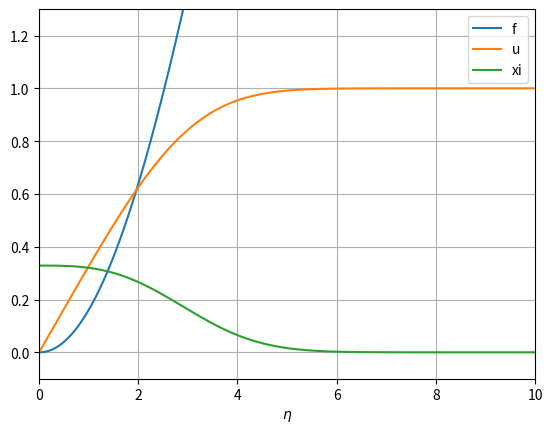
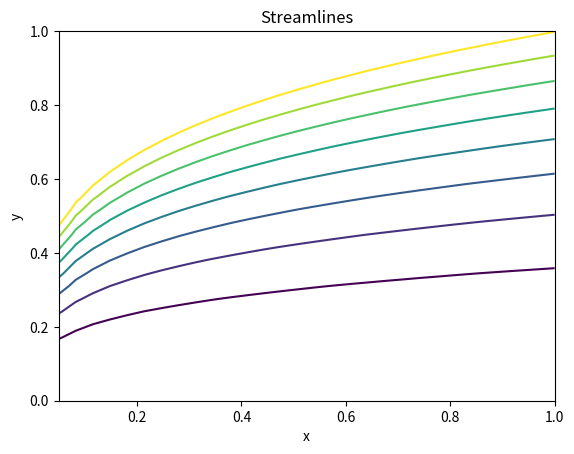
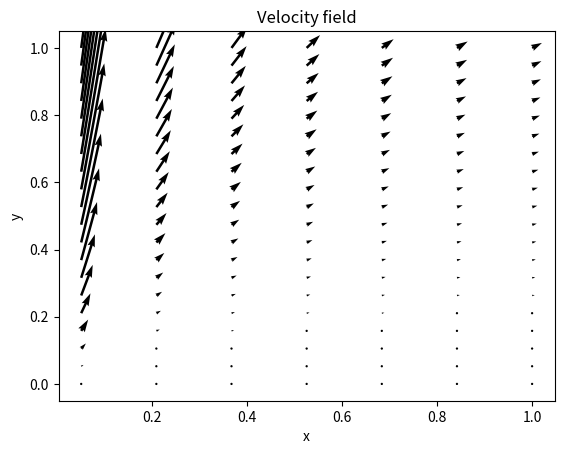
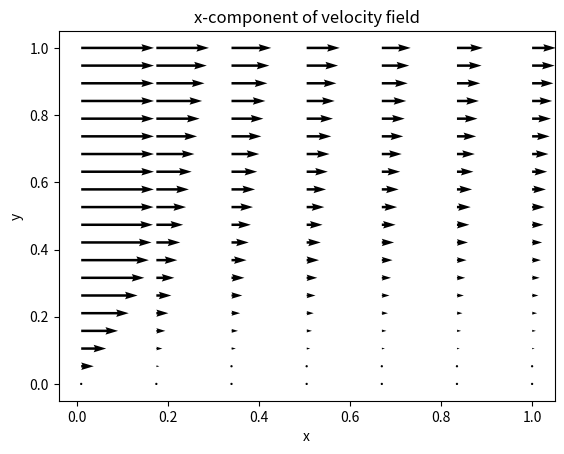

Here is the Python script that generated these plots, in order:

# coding: utf-8

# # Pysius - a Python solver for Blasius equation

# In[1]:


import numpy as np
import math
import matplotlib.pyplot as plt


# Let $f(\eta)$ be the non-dimensional stream function, with $\eta$ being the similarity variable. Blasius equation reads:
# 
# $$f''' + \frac{1}{2}ff'' = 0$$
# 
# This is a third-order ODE, that can be thus cast to a system of 3 first-order ODEs:
# 
# $$\begin{cases}
# f' = u\\
# u'  = \xi\\
# \xi' = -\frac{1}{2}f\xi
# \end{cases}$$
# 
# the first two rows representing de-facto the definitions of the additional variables $f$ and $\xi$. Boundary conditions are:
# 
# $$f(0)=0$$
# $$u(0)=0$$
# $$\lim_{\eta \to \infty}u(\eta)=\int_0^\infty \xi d\eta = 1$$
# 
# A complete set of initial conditions is not available (the value of $\xi$ at $\eta=0$ is not provided). This makes it impossible to solve the equation with an $\eta$-marching scheme (meaning, starting from initial conditions towards higher values of eta), hence they need to be solved nonlinearly. Also, the third condition can be either written as a condition on $u$ or an integral condition on $\xi$; the first option will be used in this script (although the same result can be obtained with the latter).

# The theoretical domain would be $\eta\in[0,\infty)$; a discretisation is needed. Here, $\infty$ is approximated with a high enough value `eta_max`, while the parameter `N` indicates  the number of nodes on which the function is evaluated (including extremes, so including $0$ and `eta_max`. Finally `deta` is the spacing between nodes.
# 
# _Hint: try starting from a low number of nodes and a low value for_ `eta_max` _and gradually increase them. Do this until no substantial change in the final solution is observed._

# In[2]:


eta_max = 20 # extreme of domain
N = 1000 # number of nodes

deta = eta_max / (N-1)


# Next up, it has to be decided how to store the unknowns in memory. There are three variables, $f$, $u$ and $\xi$, and $N$ nodes - which adds up to $3N$ unknowns (corresponding to the value of each variable on each node). All of them are stored in a one-dimensional array $y$ of size $3N$:

# In[3]:


y = np.zeros(3*N)


# It is conventionally decided that the first N elements of `y` represent $\xi$ at each of the nodes, namely:
# ```python
# xi = y[0:N] # where xi[n-1] represents xi at the n-th node
# ```
# notice that, when using Python's slicing `0:N`, the first extreme ($0$) is inclusive, the second ($N$) is not. The other variables just follow:
# ```python
# u = y[N:(2*N)]
# f = y[(2*N):(3*N)]
# ```

# Using a forward-Euler discretisation, the equation can be evaluated at each node $n$ as:
# 
# $$
# \left(
# \begin{bmatrix}
# \xi_{n+1}\\
# u_{n+1}\\
# f_{n+1}
# \end{bmatrix} - 
# \begin{bmatrix}
# \xi_{n}\\
# u_{n}\\
# f_{n}
# \end{bmatrix} 
# \right) \frac{1}{\Delta \eta} +
# \begin{bmatrix}
# \frac{1}{2}\xi_{n}f_n\\
# -\xi_{n}\\
# -u_{n}
# \end{bmatrix} = 0
# $$
# 
# Notice that such equation cannot be written for $n=N$ (the last cell), as it would require informations from the unexistent cell $N+1$. Therefore, $3(N-1)$ equations can be written on all the other nodes; the remaining 3 equations are provided by boundary conditions, so that the number of equations matches the one of unknowns.
# 
# This can be written as a whole as:
# 
# $$
# Ay + b(y) = 0
# $$
# 
# where $A$ is a matrix, vector $b$ is a function of y. The whole left hand side is thus a vector, where the arrangement of rows is arbitrary; here it is performed so that:
# - the first $N-1$ rows represent the discretised Blasius equation for $\xi$
# - the next row represents the boundary contition for $u(0) = 0$
# - the next $N-1$ rows represent the discretised Blasius equation for $u$
# - the next row represents the boundary condition for $u(\eta\to\infty)$
# - the next row is the boundary condition for $f(0)$
# - the final $N-1$ rows represent the discretised Blasius equation for $f$

# In[4]:


# Keep in mind that when slicing or using "range", the first bound is inclusive
# while the second is not!
# In this way, for instance, range(1,11) produces an array of numbers from 1 to 10,
# which has size 11-1 = 10.

A = np.zeros((3*N, 3*N))

# Blasius equation for xi (derivative of xi)
for ii in range(N-1):
    A[ii,ii] = -1/deta
    A[ii,ii+1] = 1/deta

# boundary condition for u(0)
A[N-1, N] = 1

# Blasius equation for u (derivative of u)
for ii in range(N,2*N-1):
    A[ii,ii] = -1/deta
    A[ii,ii+1] = 1/deta

# boundary conditions for u at etamax ~ infinity
A[2*N-1,2*N-1] = 1

# boundary condition for f(0)
A[2*N,2*N] = 1

# Blasius equation for f (derivative of f)
for ii in range(2*N+1, 3*N):
    A[ii,ii-1] = -1/deta
    A[ii,ii] = 1/deta


# In[5]:


# now, a function returning vector b is defined

def b(y):
    
    result = np.zeros(3*N)
    
    # Blasius equation for xi (derivative of xi)
    for ii in range(N-1):
        result[ii] = y[ii]*y[2*N+ii]/2
    
    # Blasius equation for u (derivative of u)
    for ii in range(N,2*N-1):
        result[ii] = - y[ii-N]
    
    # boundary conditions for u at etamax ~ infinity
    result[2*N-1] = -1
    
    # Blasius equation for f (derivative of f)
    for ii in range(2*N+1, 3*N):
        result[ii] = -y[ii-1-N]
    
    return result


# In[6]:


# Jacobi's matrix for b; this will come in handy later

def db(y):
    
    result = np.zeros((3*N,3*N))
    
    # Blasius equation for xi (derivative of xi)
    for ii in range(N-1):
        result[ii,2*N+ii] = y[ii]/2
        result[ii,ii] = y[2*N+ii]/2
        
    # Blasius equation for u (derivative of u)
    for ii in range(N,2*N-1):
        result[ii,ii-N] = - 1

    # Blasius equation for f (derivative of f)
    for ii in range(2*N+1, 3*N):
        result[ii,ii-1-N] = -1
        
    return result


# We now have a non-linear equation in the form:
# 
# $$ F(y) = Ay + b(y) = 0$$
# 
# this can be solved with a Newton-Raphson scheme starting from an initial guess `y0`:
# 
# $$ y^{\,k+1} = y^{\,k} - J^{-1}(y^{\,k})\, F(y^{\,k}) $$
# 
# where $J$ is the Jacobi's matrix of $F$, while $k$ denotes the iteration of the algorithm. Iterations are stopped when a maximum of iterations `KMAX` is reached or when the infinity norm of the vector of the change between iterations $||y^{\,k+1} - y^{\,k}||_\infty$ is below a threshold value `TOL`.

# In[7]:


# define F and the jacobian J
F = lambda yy : A.dot(yy) + b(yy)
J = lambda yy : A + db(yy)


# In[8]:


# initial condition (linear profiles which respect B.C.)
y0 = np.zeros(3*N)
y0[0:N] = 0.5*np.linspace(1.0,0.0,num=N)*deta
y0[N:2*N] = np.linspace(0,1,num=N)
y0[2*N:3*N] = np.linspace(0,1,num=N)


# In[9]:


KMAX = 100 # maximum number of iterations
TOL = 1e-10 # tolerance

exit4it = True
for ii in range(KMAX):
    dy = - np.linalg.solve(J(y0),F(y0))
    y = y0 + dy
    y0 = y
    print('Iteration {}, maximum absolute value of residual: {}'.format(ii+1,max(abs(F(y)))))
    if max(abs(dy)) < TOL:
        exit4it = False
        print()
        print('Algorithm terminated due to satisfactory residual (number of iterations: {}).'.format(ii+1))
        break
if exit4it:
    print()
    print('Warning: algorithm was terminated for too many iterations;')
    print('converngence might have not been achieved.')


# Now, the solution is extracted and plotted:

# In[10]:


eta = np.linspace(0,eta_max,num=N)
xi = y[0:N]
u = y[N:(2*N)]
f = y[(2*N):(3*N)]


# In[11]:


fig, ax = plt.subplots()
ax.plot(eta,f)
ax.plot(eta,u)
ax.plot(eta,xi)
ax.set_xlabel('$\eta$')
ax.set_xlim([0,10])
ax.set_ylim([-0.1,1.3])
ax.grid()
ax.legend(['f', 'u', 'xi'])

# # Postprocessing

# Now, the streamlines associated to the Blasius solution are plotted in a $x,z$ plane; these correspond to the isocontours of the dimensional stream function $\psi$. It is thus necessary to first find the values of $f$ in real space (as a function of $x$ and $y$). To do so, a mesh is created; then, the value of $\eta$ corresponding to each couple $(x,y)$ is calculated:
# 
# $$ \eta = y\sqrt{\frac{u_\infty}{\nu x}} $$
# 
# Knowing $\eta$, it is possible to find the value of $f$ for each $(x,y)$ by interpolation of the Blasius solution; hence, it is also possible to calculate the dimensional stream function $\psi$:
# 
# $$ \psi = f\sqrt{\nu u_\infty x} $$

# In[12]:


# first off: define u_inf and nu
# unitary values are arbitrarily chosen
u_inf = 1
nu = 1


# In[13]:


# function that returns eta from x and y
get_eta = lambda x,y : y / math.sqrt(nu*x/u_inf)


# When creating a mesh, one needs to be careful: $x=0$ is __outside__ of the domain for Blasius boundary layer (also, the solution is discontinuous there). Moreover, a value $x=0$ would make $\eta$ undefined (see its definition).

# In[14]:


# mesh settings
x_min = 0.05; x_max = 1 # bounds for x
y_max = 1; # bounds for y (lower bound is assumed to be 0)
nox = 30; noy = 30 # number of points in each direction

# generate mesh
if get_eta(x_min, y_max) > eta_max:
    print('Warning: requested mesh exceeds the calculated values of eta.')
x, y = np.meshgrid(np.linspace(x_min,x_max,num=nox), np.linspace(0,y_max,num=noy))


# In[15]:


# calculate stream function associated to each x, y
psi = np.empty_like(x)
for ii in range(noy):
    for jj in range(nox):
        current_eta = get_eta(x[ii,jj], y[ii,jj])
        psi[ii,jj] = np.interp(current_eta, eta, f) * math.sqrt(nu*u_inf*x[ii,jj])


# In[16]:


fig, ax = plt.subplots()
ax.contour(x,y,psi,levels=[0.02, 0.04, 0.06, 0.08, 0.1, 0.12, 0.14, 0.16])
ax.set_title('Streamlines')
ax.set_xlabel('x')
ax.set_ylabel('y')


# And finally, the non-dimensional velocity field can be found as:
# 
# $$ u_x = u_\infty \, f' $$
# 
# $$ u_y = \sqrt{\frac{\nu u_\infty}{x}} \, \left(\eta\, f' -f \right) $$
# 
# _Notice that this leads to an infinite value of $u_y$ in the limit for $x \to 0$._

# In[17]:


# mesh is here redefined to have better looking graphs
nox = math.floor(nox/4) # number of points in x is divided by 4
noy = math.floor(noy/1.5) # number of points in y is divided by 1.5
x, y = np.meshgrid(np.linspace(x_min,x_max,num=nox), np.linspace(0,y_max,num=noy))

# calculate velocity field associated to each x, y
ux = np.empty_like(x)
uy = np.empty_like(x)
for ii in range(noy):
    for jj in range(nox):
        current_eta = get_eta(x[ii,jj], y[ii,jj])
        ux[ii,jj] = np.interp(current_eta, eta, u) * u_inf
        uy[ii,jj] = (current_eta*np.interp(current_eta, eta, u) - np.interp(current_eta, eta, f)) * math.sqrt(nu*u_inf/x[ii,jj])


# In[18]:


fig, ax = plt.subplots()
ax.quiver(x,y,ux,uy)
ax.set_title('Velocity field')
ax.set_xlabel('x')
ax.set_ylabel('y')


# Again, the high values of $u_y$ towards $x \to 0$ are a peculiarity of Blasius' solution; this is a direct consequence of the similarity. The $u_x$ velocity component is assumed to be uniform and equal to $u_\infty$ for $x\leq0$ (as the external solution is assumed to have such shape); in other words, for $x=0$ and $\forall y$, $u_x = u_\infty$. For $x>0$, on the other hand, $u_x$ is given by a self similar solution for the boundary layer; the only way to satisfy both these conditions is to have a zero-thickness of the boundary layer in $x=0$, which also makes sense on a physical standpoint. As $x=0$ is approached, the y-profile of the self similar solution for $u_x$ becomes increasingly flat with an almost constant value of $u_\infty$, as a consequence of the thinner and thinner boundary layer. This can be clearly observed below:

# In[19]:


x, y = np.meshgrid(np.linspace(0.01,x_max,num=nox), np.linspace(0,y_max,num=noy))
ux = np.empty_like(x)
uy = np.empty_like(x)
for ii in range(noy):
    for jj in range(nox):
        current_eta = get_eta(x[ii,jj], y[ii,jj])
        ux[ii,jj] = np.interp(current_eta, eta, u) * u_inf
        uy[ii,jj] = (current_eta*np.interp(current_eta, eta, u) - np.interp(current_eta, eta, f)) * math.sqrt(nu*u_inf/x[ii,jj])

fig, ax = plt.subplots()
ax.quiver(x,y,ux,0)
ax.set_title('x-component of velocity field')
ax.set_xlabel('x')
ax.set_ylabel('y')


# However, the fact that the boundary layer thickness (from now on indicated with $\delta(x)$) tends to 0 for $x \to 0$ also means that $\eta$ becomes singular there, as it can be written as:
# 
# $$ \eta = \frac{y}{\delta(x)} $$
# 
# Similarly, also the vertical velocity component $u_y$ becomes singular.
# 
# Another issue with the vertical velocity component is that, for any $x$ and for $y \to \infty$, non-zero values are observed (actually, $u_y$ becomes larger and larger moving away from the wall, until an asymptotic value is found); this does not match the imposed external, irrotational flow, which is assumed to be:
# 
# $$\mathbf{U}_{ext} = u_\infty\hat{\mathbf{x}} + 0\,\hat{\mathbf{y}}$$
# 
# and hence has a null vertical component. Be aware that, despite the mismatch, Blasius solution is mathematically correct; a possible explanation for the incongruence resides in the non-physical choice of external velocity $\mathbf{U}_{ext}$. This has been calculated by solving Euler's equations with non penetration boundary conditions applied at the plate; meaning, the presence of the boundary layer is not taken into account. In fact, the external solution must phisically be aware of the boundary layer; this can be done numerically by iteratively modifying the external solution with the associated boundary layer one, then calculating a new boundary layer solution. In other words:
# - calculate boundary layer solution associated to external solution;
# - update external solution (which is, calculate a new one) so that it accounts for the presence of the boundary layer previously calculated;
# - repeat until convergence (if convergence is ever obtained!).

# In[ ]:

plt.show()


